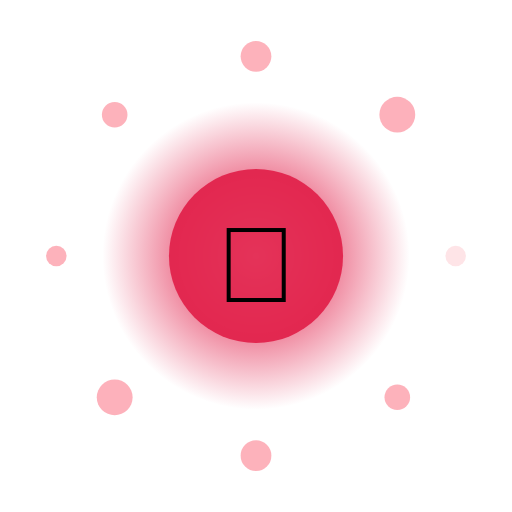
t = 0.00 s
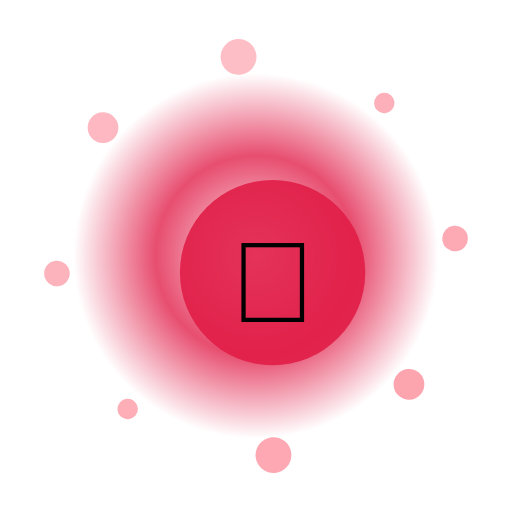
t = 1.67 s
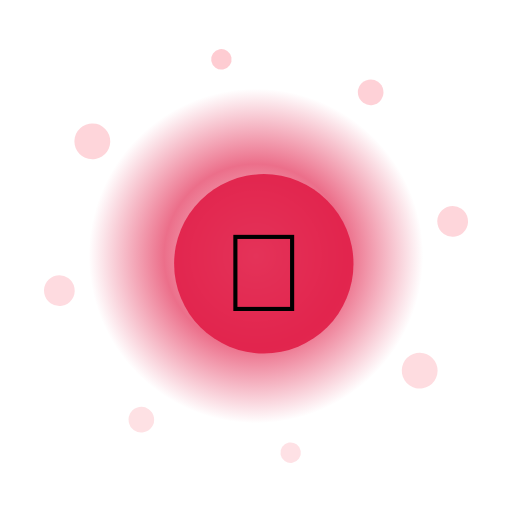
t = 3.33 s
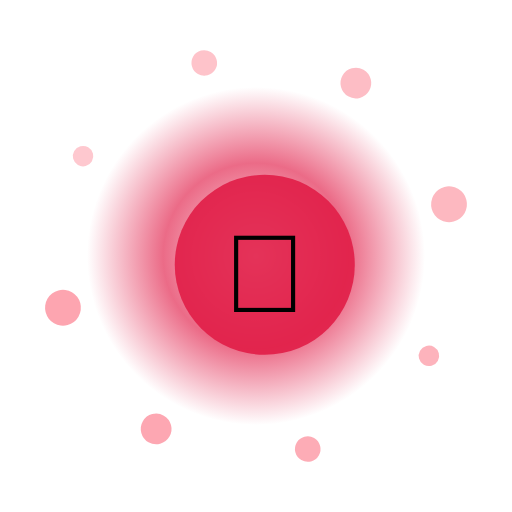
t = 5.00 s
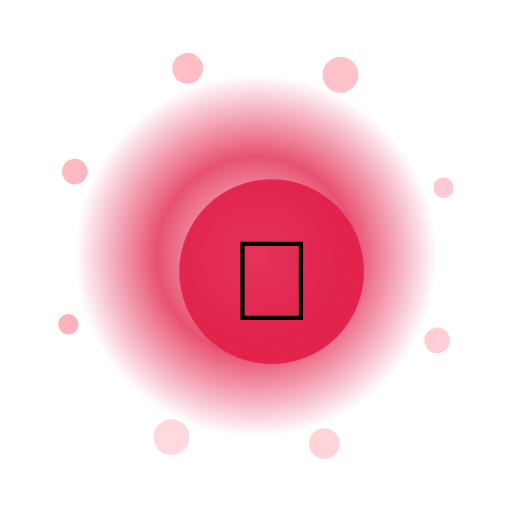
t = 6.67 s
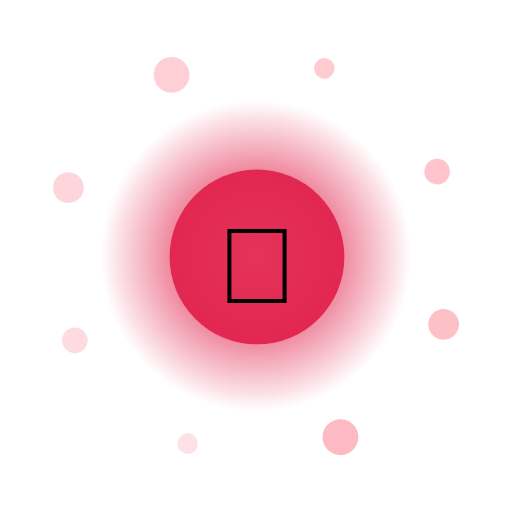
t = 8.33 s

The animated SVG that drew these frames (rendered in a browser with its animation timeline set to each time). Animation: 13 SMIL elements (animate=10,animateTransform=3); frames cover the first 8.33 s, repeats indefinitely.

<?xml version="1.0" encoding="UTF-8"?>
<svg xmlns="http://www.w3.org/2000/svg" viewBox="0 0 200 200" width="200" height="200" style="background:transparent">
  <defs>
    <radialGradient id="g160" cx="50%" cy="50%" r="50%">
      <stop offset="0%" stop-color="#FFF" stop-opacity="0.95"/>
      <stop offset="55%" stop-color="#E11D48" stop-opacity="0.85"/>
      <stop offset="100%" stop-color="#E11D48" stop-opacity="0"/>
    </radialGradient>
    <filter id="glow160" x="-50%" y="-50%" width="200%" height="200%">
      <feGaussianBlur stdDeviation="3" result="b"/>
      <feMerge><feMergeNode in="b"/><feMergeNode in="SourceGraphic"/></feMerge>
    </filter>
  </defs>

  <!-- outer rotating rays -->
  <g filter="url(#glow160)">
    <g>
      <rect x="99" y="10" width="2" height="30" fill="#FFF" opacity="0.35" transform="rotate(0 100 100)"/><rect x="99" y="10" width="2" height="30" fill="#FFF" opacity="0.35" transform="rotate(30 100 100)"/><rect x="99" y="10" width="2" height="30" fill="#FFF" opacity="0.35" transform="rotate(60 100 100)"/><rect x="99" y="10" width="2" height="30" fill="#FFF" opacity="0.35" transform="rotate(90 100 100)"/><rect x="99" y="10" width="2" height="30" fill="#FFF" opacity="0.35" transform="rotate(120 100 100)"/><rect x="99" y="10" width="2" height="30" fill="#FFF" opacity="0.35" transform="rotate(150 100 100)"/><rect x="99" y="10" width="2" height="30" fill="#FFF" opacity="0.35" transform="rotate(180 100 100)"/><rect x="99" y="10" width="2" height="30" fill="#FFF" opacity="0.35" transform="rotate(210 100 100)"/><rect x="99" y="10" width="2" height="30" fill="#FFF" opacity="0.35" transform="rotate(240 100 100)"/><rect x="99" y="10" width="2" height="30" fill="#FFF" opacity="0.35" transform="rotate(270 100 100)"/><rect x="99" y="10" width="2" height="30" fill="#FFF" opacity="0.35" transform="rotate(300 100 100)"/><rect x="99" y="10" width="2" height="30" fill="#FFF" opacity="0.35" transform="rotate(330 100 100)"/>
      <animateTransform attributeName="transform" type="rotate" from="0 100 100" to="360 100 100" dur="10.0s" repeatCount="indefinite"/>
    </g>
  </g>

  <!-- pulsing aura -->
  <circle cx="100" cy="100" r="70" fill="url(#g160)">
    <animate attributeName="r" values="60;74;60" dur="2.80s" repeatCount="indefinite"/>
    <animate attributeName="opacity" values="0.6;1;0.6" dur="2.80s" repeatCount="indefinite"/>
  </circle>

  <!-- orbiting particles -->
  <g>
    <circle cx="178.0" cy="100.0" r="4" fill="#FDA4AF" opacity="0.85"><animate attributeName="opacity" values="0.3;1;0.3" dur="2.80s" begin="0.00s" repeatCount="indefinite"/></circle><circle cx="155.2" cy="155.2" r="5" fill="#FDA4AF" opacity="0.85"><animate attributeName="opacity" values="0.3;1;0.3" dur="2.80s" begin="0.12s" repeatCount="indefinite"/></circle><circle cx="100.0" cy="178.0" r="6" fill="#FDA4AF" opacity="0.85"><animate attributeName="opacity" values="0.3;1;0.3" dur="2.80s" begin="0.24s" repeatCount="indefinite"/></circle><circle cx="44.8" cy="155.2" r="7" fill="#FDA4AF" opacity="0.85"><animate attributeName="opacity" values="0.3;1;0.3" dur="2.80s" begin="0.36s" repeatCount="indefinite"/></circle><circle cx="22.0" cy="100.0" r="4" fill="#FDA4AF" opacity="0.85"><animate attributeName="opacity" values="0.3;1;0.3" dur="2.80s" begin="0.48s" repeatCount="indefinite"/></circle><circle cx="44.8" cy="44.8" r="5" fill="#FDA4AF" opacity="0.85"><animate attributeName="opacity" values="0.3;1;0.3" dur="2.80s" begin="0.60s" repeatCount="indefinite"/></circle><circle cx="100.0" cy="22.0" r="6" fill="#FDA4AF" opacity="0.85"><animate attributeName="opacity" values="0.3;1;0.3" dur="2.80s" begin="0.72s" repeatCount="indefinite"/></circle><circle cx="155.2" cy="44.8" r="7" fill="#FDA4AF" opacity="0.85"><animate attributeName="opacity" values="0.3;1;0.3" dur="2.80s" begin="0.84s" repeatCount="indefinite"/></circle>
    <animateTransform attributeName="transform" type="rotate" from="0 100 100" to="-360 100 100" dur="12.0s" repeatCount="indefinite"/>
  </g>

  <!-- core glyph -->
  <g>
    <circle cx="100" cy="100" r="34" fill="#E11D48" opacity="0.9"/>
    <text x="100" y="118" text-anchor="middle" font-size="42" font-family="Apple Color Emoji, Segoe UI Emoji, Noto Color Emoji, sans-serif">🌌</text>
    <animateTransform attributeName="transform" type="scale" values="1;1.08;1" dur="2.80s" additive="sum" repeatCount="indefinite"/>
  </g>

  <title>Jalwa Astro</title>
</svg>
